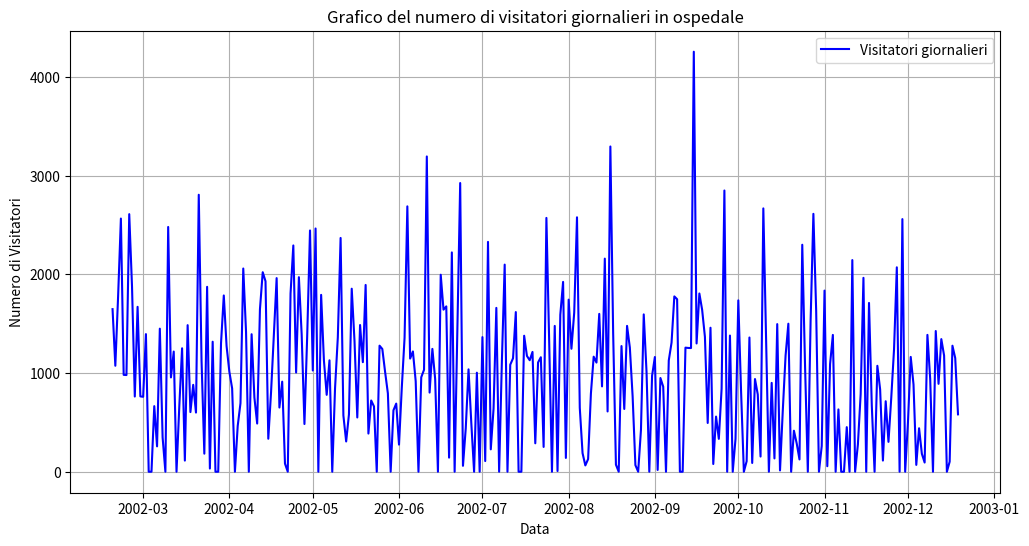

Write Python code to recreate this figure.
import numpy as np
import pandas as pd
import matplotlib.pyplot as plt

giorni = 305
mediaVisitatori = 1200
deviazioneStd = 900
trendDecrescente = np.linspace(0, 600, giorni)

date_range = pd.date_range(start='2002-02-18', periods = giorni, freq='D')

np.random.seed(42)

visitatori = np.random.normal(loc = mediaVisitatori, scale = deviazioneStd, size = giorni)

visitatori = visitatori - trendDecrescente
visitatori = np.maximum(visitatori, 0)  #no negativi

patologie = np.random.choice(['ossa', 'cuore', 'testa'], size=giorni)

df = pd.DataFrame({'Visitatori': visitatori, 'Patologia': patologie}, index=date_range)
df.head()

plt.figure(figsize=(12, 6))
plt.plot(df['Visitatori'], label='Visitatori giornalieri', color='b')
plt.xlabel('Data')
plt.ylabel('Numero di Visitatori')
plt.title('Grafico del numero di visitatori giornalieri in ospedale')
plt.legend()
plt.grid()
plt.show()
